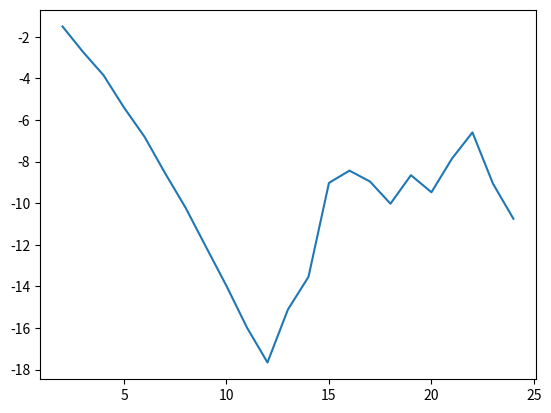

The script that saved this image:
import math
import numpy as np
import matplotlib.pyplot as plt

mStart =  2
mMax   = 25

# Create Vandermonde matrix;
def CreateVanderMatr(l, m):
    list = np.array(range(-l, m + 1))
    return np.transpose(np.fliplr(np.vander(list, l + m + 1)))

# Initialize right column and getting solves to a system of equations;
def GetSolve(VanderMatr, N):
    b = [0] * (N + 1)
    b[1] = 1
    return np.linalg.solve(VanderMatr, b)

# There is sum formula and function return meaning of difference between derivative
# and this sum as a result;
def SumOfFunctionValues(MathFunc, DiffMathFunc, VanderMatrSolve, Xmin, Xmax, l, m):
    h = (Xmax - Xmin) / (l + m)
    MathFuncResult = 0
    for i in range(-l, m + 1):
        MathFuncResult += VanderMatrSolve[i + l] * MathFunc((Xmin + l * h) + i * h)
    MathFuncResult /= h
    return abs(MathFuncResult - DiffMathFunc(Xmin + l * h))

# Getting of fluctuation between 2 points: Xmin, Xmax;
def Result(l, m, Xmin, Xmax):
    VanderMatr = CreateVanderMatr(l, m)
    VanderMatrSolve = GetSolve(VanderMatr, l + m)
    fluctuation = SumOfFunctionValues(math.sin, math.cos, VanderMatrSolve, Xmin, Xmax, l, m)
    return fluctuation

# Creating of graphic fluctuation(N);
def CreateGraphic():
    listM = []
    listFluctuation = []

    for i in range(mStart, mMax):
        listM.append(i)
        listFluctuation.append(Result(1, i, 0, 5))
    listFluctuation = list(map(math.log, listFluctuation))
    plt.plot(listM, listFluctuation)

CreateGraphic()
plt.show()